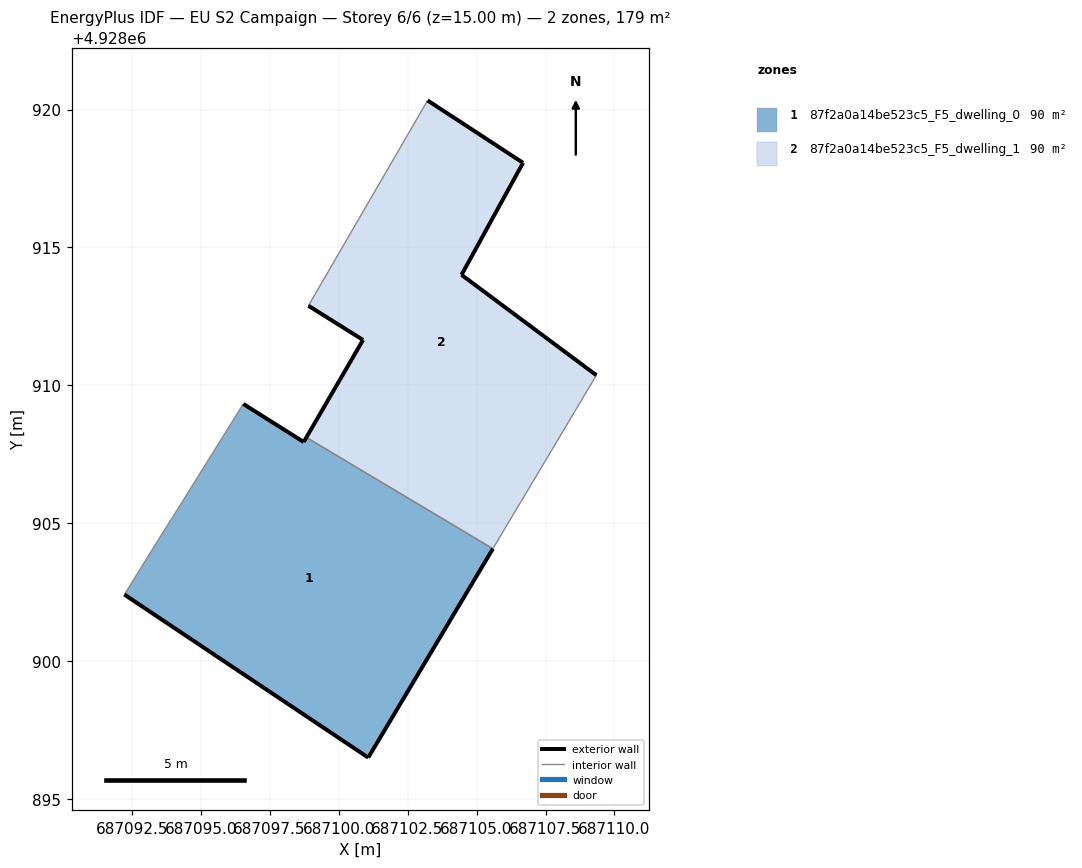
=== STOREY PLAN SPEC (per zone: floor XY polygon, exterior-wall plan segments, windows/doors) ===
zone 1: 87f2a0a14be523c5_F5_dwelling_0  (89.7 m²)
  floor: (687101.07, 4928896.51) (687105.59, 4928904.08) (687098.83, 4928908.12) (687098.74, 4928907.95) (687096.55, 4928909.33) (687094.35, 4928905.80) (687093.43, 4928904.34) (687092.24, 4928902.42)
  exterior wall: (687105.59, 4928904.08) – (687101.07, 4928896.51)  [8.8 m]
  exterior wall: (687101.07, 4928896.51) – (687092.24, 4928902.42)  [10.6 m]
  exterior wall: (687096.55, 4928909.33) – (687098.74, 4928907.95)  [2.6 m]
  exterior wall: (687098.74, 4928907.95) – (687098.83, 4928908.12)  [0.2 m]
  interior walls: 4
zone 2: 87f2a0a14be523c5_F5_dwelling_1  (89.7 m²)
  floor: (687105.59, 4928904.08) (687109.34, 4928910.37) (687104.46, 4928914.01) (687106.69, 4928918.07) (687103.23, 4928920.33) (687098.91, 4928912.89) (687100.89, 4928911.65) (687098.83, 4928908.12)
  exterior wall: (687103.23, 4928920.33) – (687106.69, 4928918.07)  [4.1 m]
  exterior wall: (687106.69, 4928918.07) – (687104.46, 4928914.01)  [4.6 m]
  exterior wall: (687104.46, 4928914.01) – (687109.34, 4928910.37)  [6.1 m]
  exterior wall: (687098.83, 4928908.12) – (687100.89, 4928911.65)  [4.1 m]
  exterior wall: (687100.89, 4928911.65) – (687098.91, 4928912.89)  [2.3 m]
  interior walls: 3

=== DERIVED (storey summary) ===
Building: EU S2 Campaign
Storey: 6 of 6  (floor level z = 15.00 m)
Storey gross floor area: 179.3 m²
Zones on this storey: 2
  - 87f2a0a14be523c5_F5_dwelling_0: floor 89.7 m²; exterior wall 22.2 m (66.7 m²); WWR 0.0%
  - 87f2a0a14be523c5_F5_dwelling_1: floor 89.7 m²; exterior wall 21.3 m (63.8 m²); WWR 0.0%
Zone adjacency (shared interzone walls):
  - 87f2a0a14be523c5_F5_dwelling_0 ↔ 87f2a0a14be523c5_F5_dwelling_1